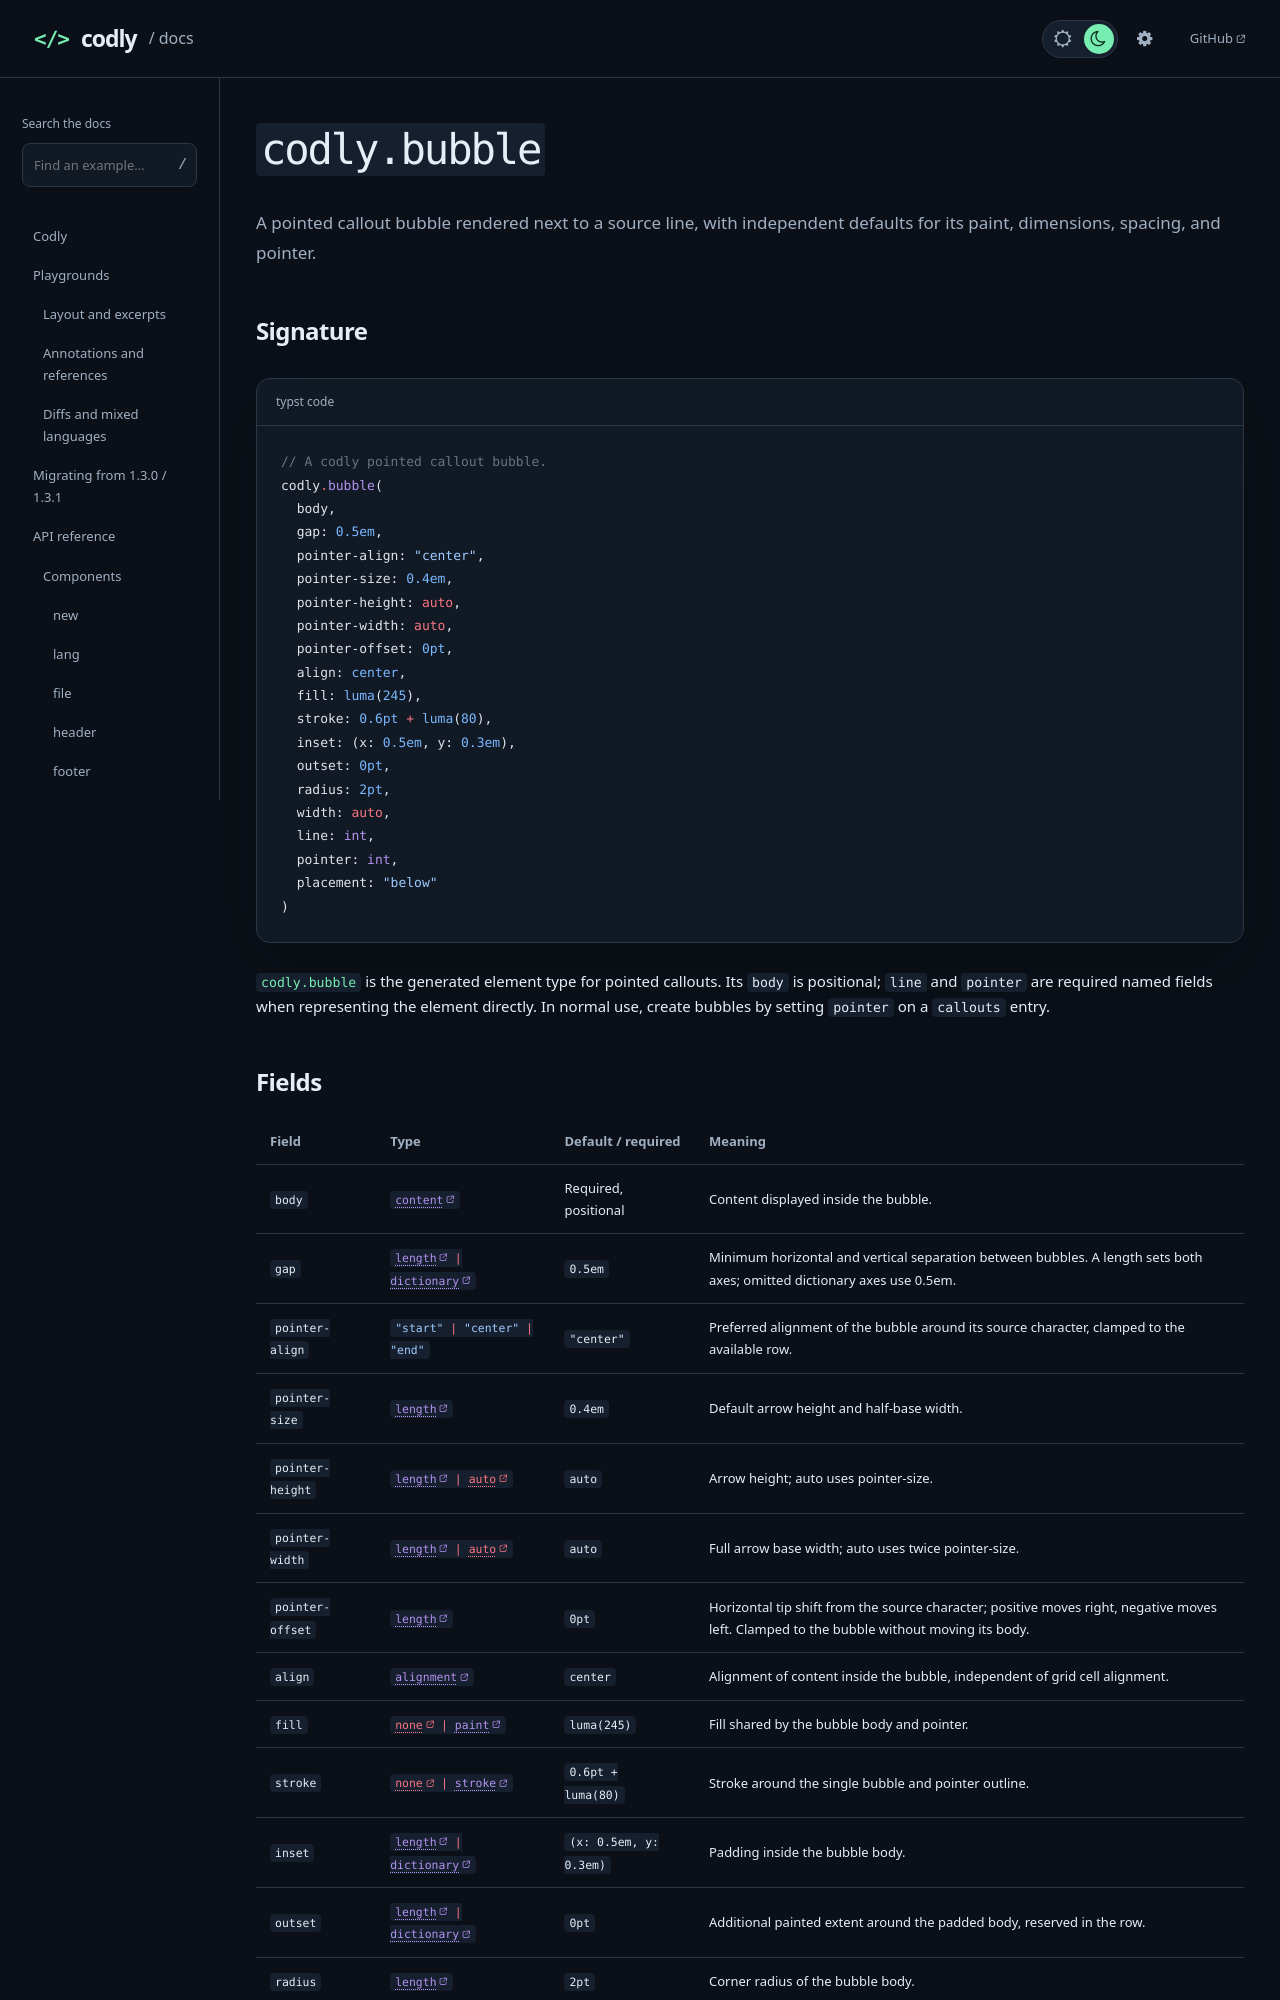

repository: Dherse/codly · page: api/components/bubble.html · generator: mdbook

# `codly.bubble`

A pointed callout bubble rendered next to a source line, with independent defaults for its paint, dimensions, spacing, and pointer.

## Signature

```typst code
// A codly pointed callout bubble.
codly.bubble(
  body,
  gap: 0.5em,
  pointer-align: "center",
  pointer-size: 0.4em,
  pointer-height: auto,
  pointer-width: auto,
  pointer-offset: 0pt,
  align: center,
  fill: luma(245),
  stroke: 0.6pt + luma(80),
  inset: (x: 0.5em, y: 0.3em),
  outset: 0pt,
  radius: 2pt,
  width: auto,
  line: int,
  pointer: int,
  placement: "below"
)
```

[`codly.bubble`](#signature) is the generated element type for pointed callouts. Its `body` is positional; `line` and `pointer` are required named fields when representing the element directly. In normal use, create bubbles by setting `pointer` on a `callouts` entry.

## Fields

{{#arg-table elements.bubble}}
